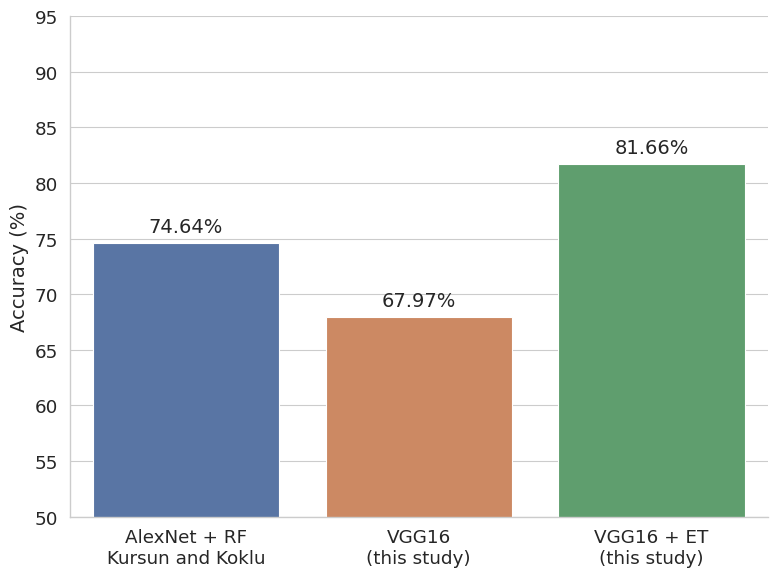

Source code (Python):
import matplotlib.pyplot as plt
import seaborn as sns

# Configure Seaborn style for a vivid look
sns.set_theme(style="whitegrid")
sns.set_context("paper", font_scale=1.5)

# Ensure Times New Roman is used globally
plt.rcParams['font.family'] = 'Times New Roman'
plt.rcParams['font.size'] = 14

# Data
methods = ['AlexNet + RF\nKursun and Koklu', 'VGG16\n(this study)', 'VGG16 + ET\n(this study)']
accuracies = [74.64, 67.97, 81.66]

# Create the figure and axis
fig, ax = plt.subplots(figsize=(8, 6))

# Use Seaborn barplot with a vivid palette
# Setting hue to methods and legend=False is recommended in recent Seaborn versions
sns.barplot(x=methods, y=accuracies, palette="deep", hue=methods, legend=False, ax=ax)

# Limit y-axis from 50 to 95 for better visual comparison
ax.set_ylim(50, 95)
ax.set_ylabel('Accuracy (%)', fontname='Times New Roman', fontsize=14)
ax.set_xlabel('')

# Add data labels on top of the bars
for p in ax.patches:
    height = p.get_height()
    if height > 0:
        ax.annotate(f'{height:.2f}%',
                    xy=(p.get_x() + p.get_width() / 2, height),
                    xytext=(0, 5),  # 5 points vertical offset
                    textcoords="offset points",
                    ha='center', va='bottom',
                    fontname='Times New Roman', fontsize=14)

# Remove top and right spines to keep it clean, even with grid
sns.despine()

# Adjust layout
plt.tight_layout()

# Save as PDF
output_path = r'e:\PROJECTWORSHOP\Eggplant Leaf Disease Detection Dataset\accuracy_comparison_chart.pdf'
plt.savefig(output_path, format='pdf', bbox_inches='tight')

print(f"Chart successfully saved to {output_path}")
